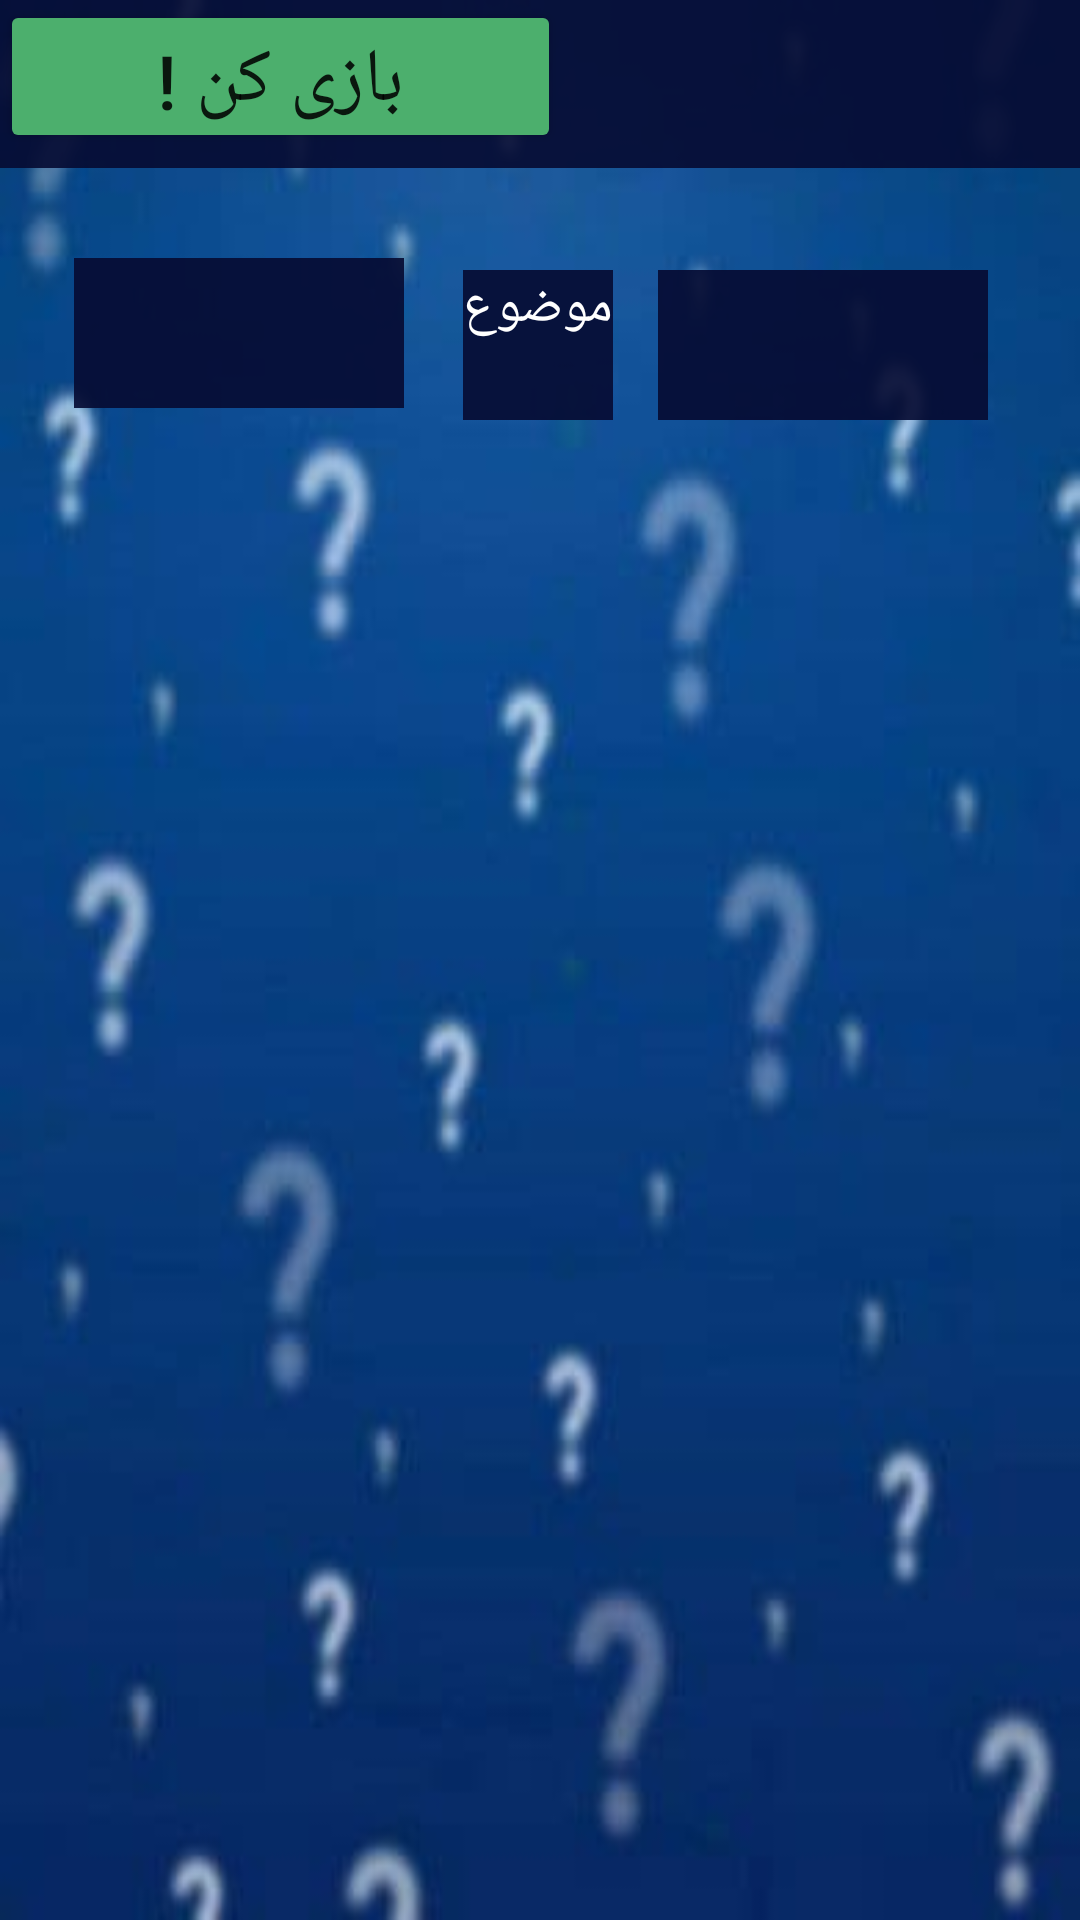

Produce the Android XML layout that renders to this screen, including the resource entries it uses.
<!-- AndroidManifest.xml: application theme Theme.MyApplication -->
<!-- res/layout/game_activity.xml -->
<?xml version="1.0" encoding="utf-8"?>
<androidx.constraintlayout.widget.ConstraintLayout
    xmlns:android="http://schemas.android.com/apk/res/android"
    xmlns:app="http://schemas.android.com/apk/res-auto"
    xmlns:tools="http://schemas.android.com/tools"
    android:layout_width="match_parent"
    android:layout_height="match_parent"
    android:background="@drawable/photo3">


    <androidx.appcompat.widget.Toolbar
        android:id="@+id/toolbar"
        android:layout_width="match_parent"
        android:layout_height="wrap_content"
        android:background="?attr/colorPrimary"
        android:minHeight="?attr/actionBarSize"
        android:theme="?attr/actionBarTheme"
        android:backgroundTint="@color/dark_blue"
        app:layout_constraintEnd_toEndOf="parent"
        app:layout_constraintStart_toStartOf="parent"
        app:layout_constraintTop_toTopOf="parent" />

    <Button
        android:id="@+id/game"
        android:layout_width="187dp"
        android:layout_height="51dp"
        android:text="بازی کن !"
        android:textSize="25dp"
        android:backgroundTint="@color/green"
        tools:layout_editor_absoluteX="112dp"
        tools:layout_editor_absoluteY="650dp" />

    <LinearLayout
        android:layout_width="110dp"
        android:layout_height="50dp"
        android:layout_marginBottom="504dp"
        android:background="@color/dark_blue_edit"
        app:layout_constraintBottom_toBottomOf="parent"
        app:layout_constraintEnd_toEndOf="parent"
        app:layout_constraintHorizontal_bias="0.099"
        app:layout_constraintStart_toStartOf="parent">

        <TextView
            android:layout_width="90dp"
            android:layout_height="40dp"
            >

        </TextView>

    </LinearLayout>

    <LinearLayout
        android:layout_width="110dp"
        android:layout_height="50dp"
        android:layout_marginBottom="500dp"
        android:background="@color/dark_blue_edit"
        app:layout_constraintBottom_toBottomOf="parent"
        app:layout_constraintEnd_toEndOf="parent"
        app:layout_constraintHorizontal_bias="0.877"
        app:layout_constraintStart_toStartOf="parent">
        <TextView
            android:layout_width="90dp"
            android:layout_height="40dp">

        </TextView>

    </LinearLayout>

    <TextView
        android:layout_width="50dp"
        android:layout_height="50dp"
        android:layout_marginBottom="500dp"
        android:background="@color/dark_blue"
        app:layout_constraintBottom_toBottomOf="parent"
        app:layout_constraintEnd_toEndOf="parent"
        app:layout_constraintHorizontal_bias="0.498"
        app:layout_constraintStart_toStartOf="parent"
        android:text="موضوع"
        android:textColor="@color/white"
        android:textSize="18dp">

    </TextView>
</androidx.constraintlayout.widget.ConstraintLayout>
<!-- resources referenced by this layout -->
<resources>
  <color name="dark_blue">#E8060B33</color>
  <color name="dark_blue_edit">#E9060B33</color>
  <color name="green">#4CAF6D</color>
  <color name="white">#FFFFFFFF</color>
  <!-- drawable photo3: jpg bitmap (drawable, 7745 bytes) -->
  <style name="Theme.MyApplication" parent="Theme.MaterialComponents.DayNight.NoActionBar">
          
          <item name="colorPrimary">@color/blue</item>
          <item name="colorPrimaryVariant">@color/purple_700</item>
          <item name="colorOnPrimary">@color/white</item>
          
          <item name="colorSecondary">@color/teal_200</item>
          <item name="colorSecondaryVariant">@color/teal_700</item>
          <item name="colorOnSecondary">@color/black</item>
          
          <item name="android:statusBarColor" tools:targetApi="l">@color/background_blue</item>
          
      </style>
  <color name="blue">#01A2EC</color>
  <color name="purple_700">#FF3700B3</color>
  <color name="teal_200">#FF03DAC5</color>
  <color name="teal_700">#FF018786</color>
  <color name="black">#FF000000</color>
  <color name="background_blue">#FF053A88</color>
</resources>
